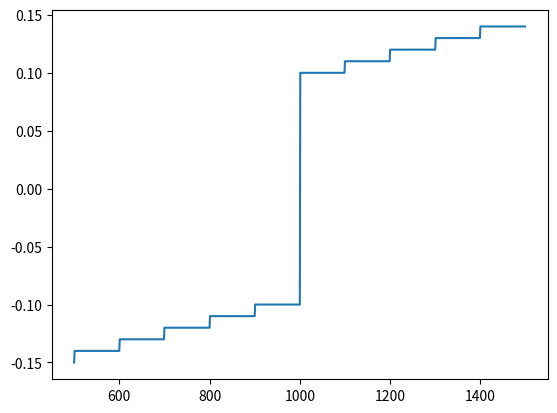

Write the Python code that produced this figure.
import matplotlib.pyplot as plt
import math

def ladder_carbon_price(Quota, real_emission, gap, p_inc, init_carbon_price):
    if real_emission > Quota:
        temp = (real_emission-Quota)/Quota
        x = math.floor(temp/gap)
        carbon_price = init_carbon_price + x * p_inc
    else:
        temp = (Quota - real_emission) / Quota
        x = math.floor(temp / gap)
        carbon_price = -init_carbon_price - x * p_inc
    return carbon_price

if __name__ == '__main__':
    init_carbon_price = 0.1
    Quota = 1000
    gap = 0.1
    p_inc = init_carbon_price/10
    R_E = list(range(500, 1500, 1))
    C_P = []
    X = []
    for real_emission in R_E:
        carbon_price = ladder_carbon_price(Quota, real_emission, gap, p_inc, init_carbon_price)
        C_P.append(carbon_price)
        X.append((real_emission - Quota) / Quota / gap)
    plt.plot(R_E, C_P)
    plt.show()
